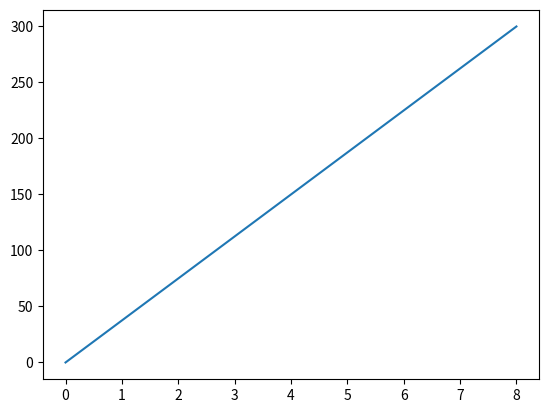

Write Python code to recreate this figure.
#code 1: LinePlot.py

import matplotlib.pyplot as plt
import numpy as np

xpoints = np.array([0, 8])
ypoints = np.array([0, 300])

plt.plot(xpoints, ypoints)
plt.show()
